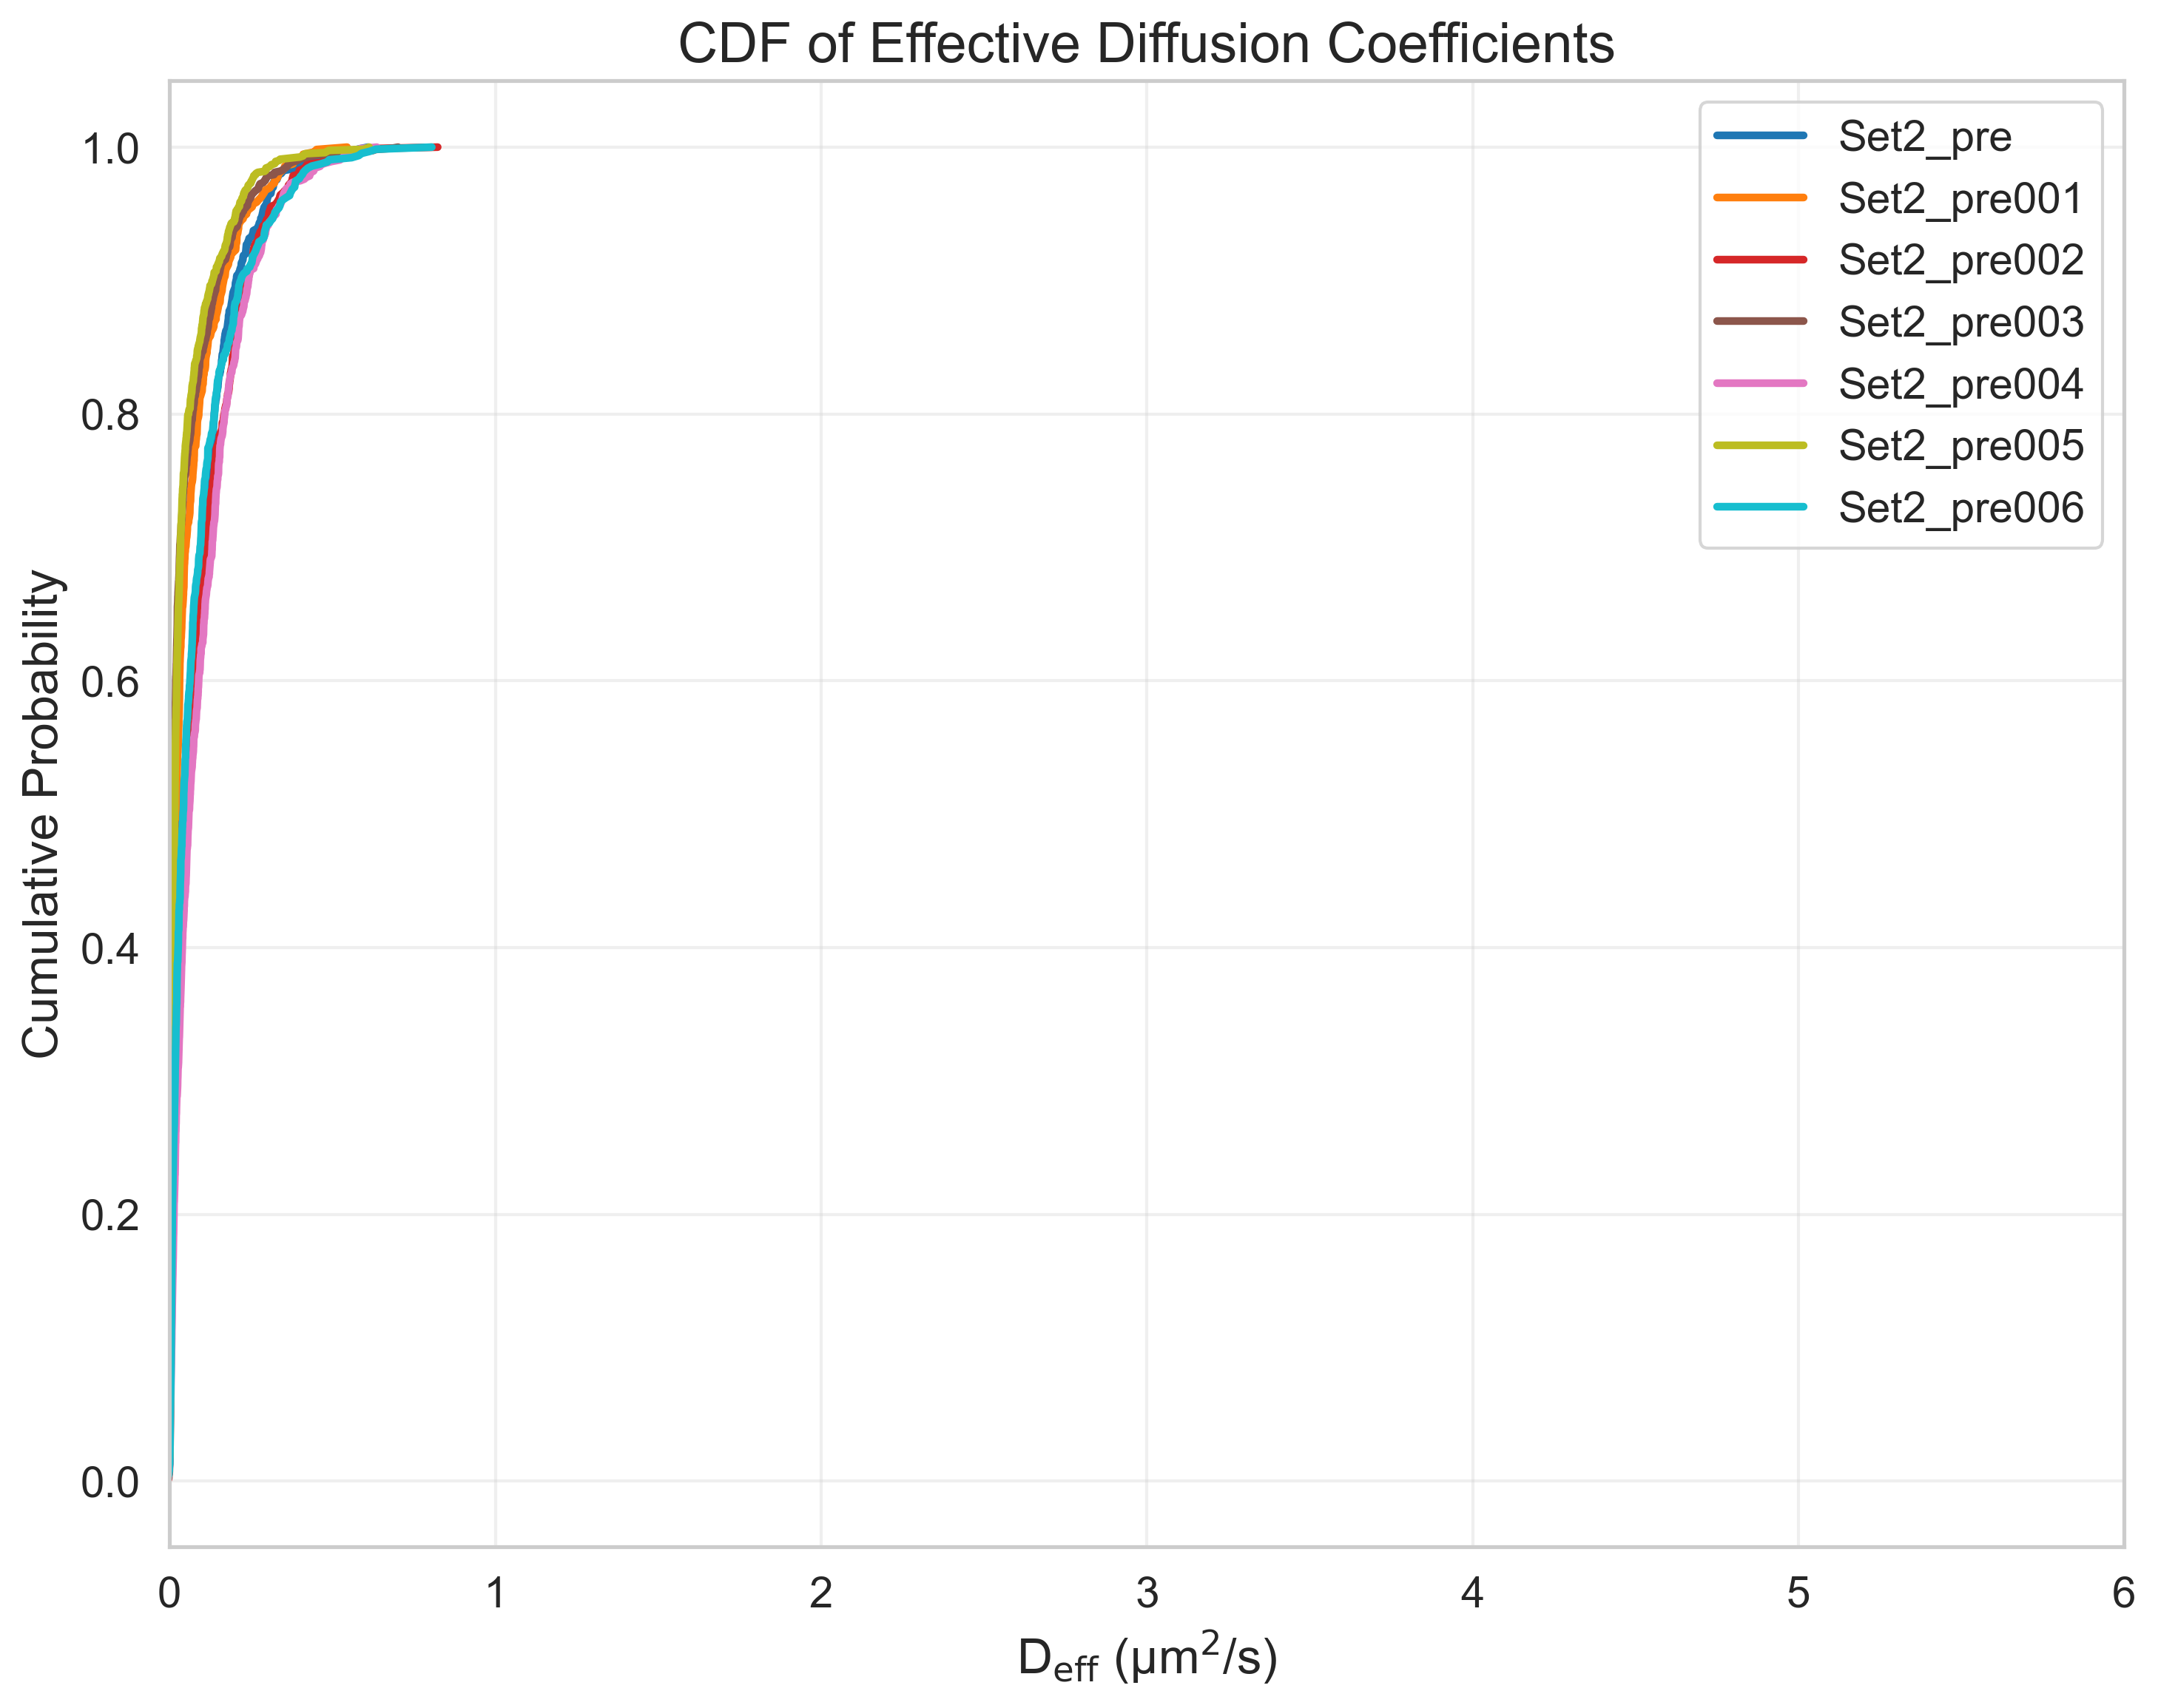

The file beside this chart, header and first rows:
FileName, DiffusionCoefficient, CumulativeProbability
tracked_Traj_Set2_pre.nd2_crop, -0.03537, 0.001159
tracked_Traj_Set2_pre.nd2_crop, -0.02809, 0.002317
tracked_Traj_Set2_pre.nd2_crop, -0.02639, 0.003476
tracked_Traj_Set2_pre.nd2_crop, -0.02072, 0.004635
tracked_Traj_Set2_pre.nd2_crop, -0.009383, 0.005794
tracked_Traj_Set2_pre.nd2_crop, -0.007465, 0.006952
tracked_Traj_Set2_pre.nd2_crop, -0.005762, 0.008111
tracked_Traj_Set2_pre.nd2_crop, -0.002193, 0.00927
tracked_Traj_Set2_pre.nd2_crop, -0.001451, 0.01043
tracked_Traj_Set2_pre.nd2_crop, -0.0009733, 0.01159
tracked_Traj_Set2_pre.nd2_crop, -0.000684, 0.01275
tracked_Traj_Set2_pre.nd2_crop, -0.0005794, 0.0139
tracked_Traj_Set2_pre.nd2_crop, 0.0002831, 0.01506
tracked_Traj_Set2_pre.nd2_crop, 0.0003146, 0.01622
tracked_Traj_Set2_pre.nd2_crop, 0.000341, 0.01738
tracked_Traj_Set2_pre.nd2_crop, 0.0003534, 0.01854
tracked_Traj_Set2_pre.nd2_crop, 0.0004636, 0.0197
tracked_Traj_Set2_pre.nd2_crop, 0.000494, 0.02086
tracked_Traj_Set2_pre.nd2_crop, 0.0005287, 0.02202
tracked_Traj_Set2_pre.nd2_crop, 0.0005721, 0.02317
tracked_Traj_Set2_pre.nd2_crop, 0.000581, 0.02433
tracked_Traj_Set2_pre.nd2_crop, 0.0007863, 0.02549
tracked_Traj_Set2_pre.nd2_crop, 0.0008952, 0.02665
tracked_Traj_Set2_pre.nd2_crop, 0.001001, 0.02781
tracked_Traj_Set2_pre.nd2_crop, 0.001029, 0.02897
tracked_Traj_Set2_pre.nd2_crop, 0.001055, 0.03013
tracked_Traj_Set2_pre.nd2_crop, 0.001067, 0.03129
tracked_Traj_Set2_pre.nd2_crop, 0.001184, 0.03244
tracked_Traj_Set2_pre.nd2_crop, 0.001215, 0.0336
tracked_Traj_Set2_pre.nd2_crop, 0.001267, 0.03476
tracked_Traj_Set2_pre.nd2_crop, 0.001354, 0.03592
tracked_Traj_Set2_pre.nd2_crop, 0.001375, 0.03708
tracked_Traj_Set2_pre.nd2_crop, 0.001377, 0.03824
tracked_Traj_Set2_pre.nd2_crop, 0.00138, 0.0394
tracked_Traj_Set2_pre.nd2_crop, 0.001384, 0.04056
tracked_Traj_Set2_pre.nd2_crop, 0.00142, 0.04171
tracked_Traj_Set2_pre.nd2_crop, 0.001438, 0.04287
tracked_Traj_Set2_pre.nd2_crop, 0.001458, 0.04403
tracked_Traj_Set2_pre.nd2_crop, 0.001469, 0.04519
tracked_Traj_Set2_pre.nd2_crop, 0.001474, 0.04635
tracked_Traj_Set2_pre.nd2_crop, 0.001484, 0.04751
tracked_Traj_Set2_pre.nd2_crop, 0.001542, 0.04867
tracked_Traj_Set2_pre.nd2_crop, 0.001631, 0.04983
tracked_Traj_Set2_pre.nd2_crop, 0.001639, 0.05098
tracked_Traj_Set2_pre.nd2_crop, 0.001675, 0.05214
tracked_Traj_Set2_pre.nd2_crop, 0.001708, 0.0533
tracked_Traj_Set2_pre.nd2_crop, 0.001824, 0.05446
tracked_Traj_Set2_pre.nd2_crop, 0.001875, 0.05562
tracked_Traj_Set2_pre.nd2_crop, 0.001916, 0.05678
tracked_Traj_Set2_pre.nd2_crop, 0.001944, 0.05794
tracked_Traj_Set2_pre.nd2_crop, 0.001959, 0.0591
tracked_Traj_Set2_pre.nd2_crop, 0.002019, 0.06025
tracked_Traj_Set2_pre.nd2_crop, 0.002053, 0.06141
tracked_Traj_Set2_pre.nd2_crop, 0.00206, 0.06257
tracked_Traj_Set2_pre.nd2_crop, 0.002151, 0.06373
tracked_Traj_Set2_pre.nd2_crop, 0.002188, 0.06489
tracked_Traj_Set2_pre.nd2_crop, 0.002198, 0.06605
tracked_Traj_Set2_pre.nd2_crop, 0.002273, 0.06721
tracked_Traj_Set2_pre.nd2_crop, 0.00229, 0.06837
tracked_Traj_Set2_pre.nd2_crop, 0.002341, 0.06952
... 6,186 more rows
